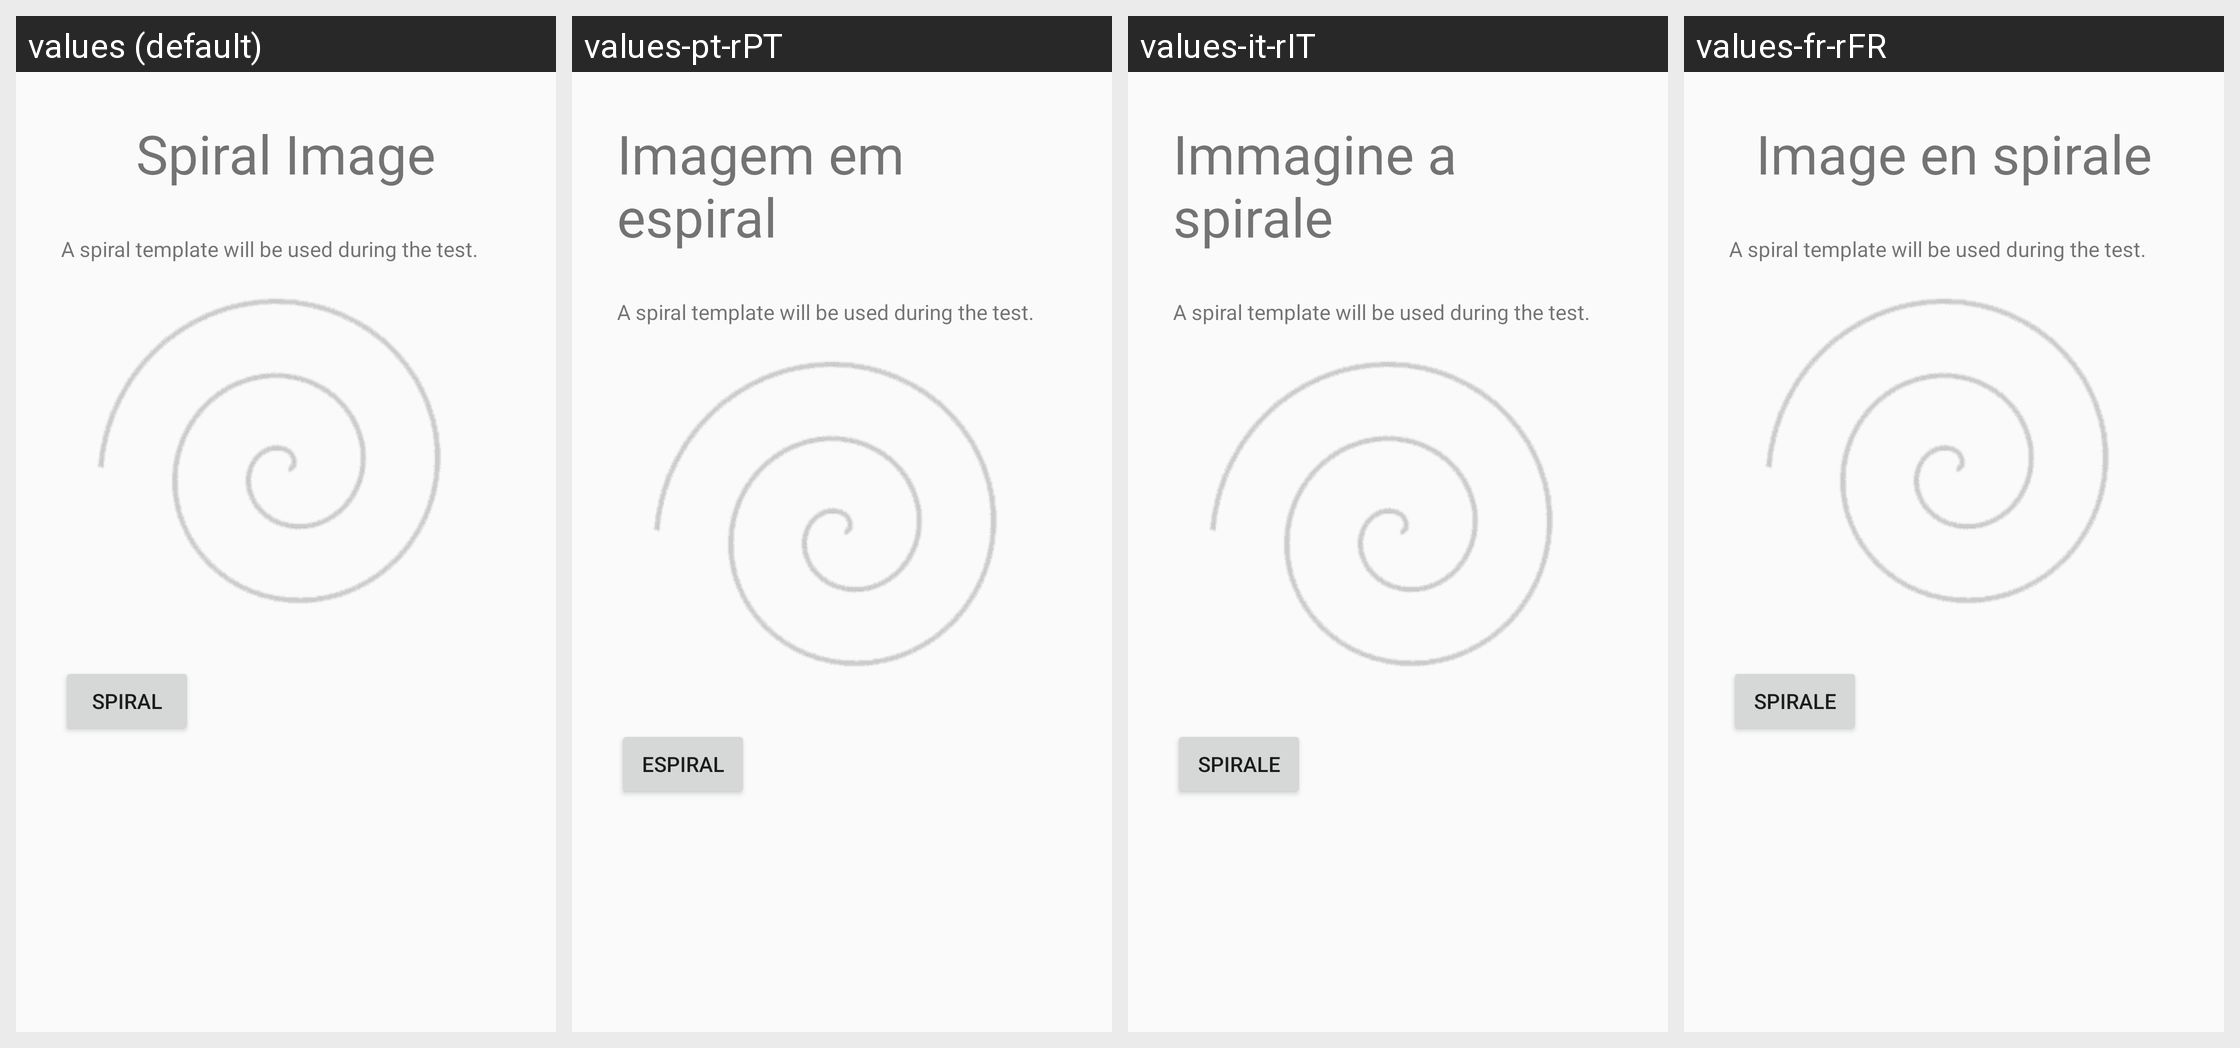

Here is an Android app screen in its default locale and in the app's own translations. Write out the translated-string differences for the strings that appear on this screen.
Android screen res/layout/image_selection_page1_layout.xml rendered under 4 locales, left to right: values (default), values-pt-rPT, values-it-rIT, values-fr-rFR. Device: Nexus 5 (rendered at 1080×1920; each locale shown at half size, 540×960, under a caption strip naming it); theme AppTheme.
Other locales in the repository, not shown: values-de-rDE, values-en-rAU, values-en-rGB, values-es-rES, values-ja-rJP, values-nl-rNL, values-ru-rRU, values-zh-rCN, values-zh-rTW.
Strings drawn on this screen, with the default value and each locale's value (text and hints the layout hard-codes, and strings that could not be matched under every locale, appear in the picture but are not listed):

spiral_image_title
  values: Spiral Image
  values-pt-rPT: Imagem em espiral
  values-it-rIT: Immagine a spirale
  values-fr-rFR: Image en spirale

spiral_introduction
  values: A spiral template will be used during the test.
  values-pt-rPT: A spiral template will be used during the test.
  values-it-rIT: A spiral template will be used during the test.
  values-fr-rFR: A spiral template will be used during the test.

spiral_image
  values: Spiral
  values-pt-rPT: Espiral
  values-it-rIT: Spirale
  values-fr-rFR: Spirale
